Run: headless pygame with SDL's dummy video driver; simulated clock (each Clock.tick advances the game by its frame time, no real sleeping); random seed 0; keys injected as events and as key.get_pressed() state; mouse plan: one left click at the window centre at the start of phase 2, then a move to the lower-right quarter at the start of phase 3.
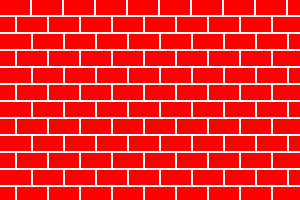
Frame 1 of 4 · flips 1–60 · no input
Frame 2 of 4 · flips 61–180 · clicked the window centre · tapped SPACE, RETURN · held RIGHT (→), D · screen unchanged from frame 1, image omitted
Frame 3 of 4 · flips 181–300 · moved the mouse to the lower-right quarter · held DOWN (↓), S · screen unchanged from frame 2, image omitted
Frame 4 of 4 · flips 301–420 · held LEFT (←), A, UP (↑), W · screen unchanged from frame 3, image omitted

The pygame program that drew these frames:

import pygame
import random

class Board:
    # создание поля
    def __init__(self, width, height):
        self.width = width
        self.height = height
        self.board = [[0] * width for _ in range(height)]
        # значения по умолчанию
        self.left = 10
        self.top = 10
        self.cell_size = 30

    # настройка внешнего вида
    def set_view(self, left, top, cell_size):
        self.left = left
        self.top = top
        self.cell_size = cell_size

    def render(self, screen):
        for i in range(self.width):
            for j in range(self.height):
                pygame.draw.rect(screen, (255, 255, 255),
                                 (i * self.cell_size + self.left, j * self.cell_size + self.top, self.cell_size,
                                  self.cell_size), 2)

class Path(Board):
    import pygame
    import random

    class LOL(AssertionError):
        pass

    if __name__ == '__main__':
        try:

            # инициализация Pygame:
            pygame.init()
            pygame.display.set_caption('Дичь')
            # размеры окна:
            size = width, height = 300, 200
            # screen — холст, на котором нужно рисовать:
            screen = pygame.display.set_mode(size)
            screen.fill(pygame.Color('white'))
            s = 0
            w = 0
            g = 0
            u = 0
            r = 0
            m = 0
            provershik = 0
            for i in range(300):
                w = 30
                provershik += 1
                if u == 1:
                    s -= 15
                u = 0
                if provershik % 11 == 0:
                    provershik = 0
                    w = 15
                    g += 17
                    u = 1
                    s = 0
                    r += 1
                    m += 1
                    if r % 2 == 0:
                        s -= 16
                screen.fill(pygame.Color('red'), (s, g, w, 15))
                s += 32
                if u % 2 == 1:
                    screen.fill(pygame.Color('red'), (0, g, w, 15))
            # формирование кадра:
            # команды рисования на холсте
            # ...
            # ...
            # смена (отрисовка) кадра:
            pygame.display.flip()
            # ожидание закрытия окна:

            while pygame.event.wait().type != pygame.QUIT:
                pass
            # завершение работы:
            pygame.quit()
        except ValueError:
            print('Неправильный формат ввода')
        except LOL:
            print('Число n не кратно числу a')
size = width, height = 800, 400
screen = pygame.display.set_mode(size)
board = Board(5, 7)
running = True
while running:
    for event in pygame.event.get():
        if event.type == pygame.QUIT:
            running = False
        if event.type == pygame.MOUSEBUTTONUP:
            pos = list(event.pos)
            asd = width // pos[0]
            print(asd)
    screen.fill((0, 0, 0))
    board.render(screen)
    pygame.display.flip()
#коментарий`
